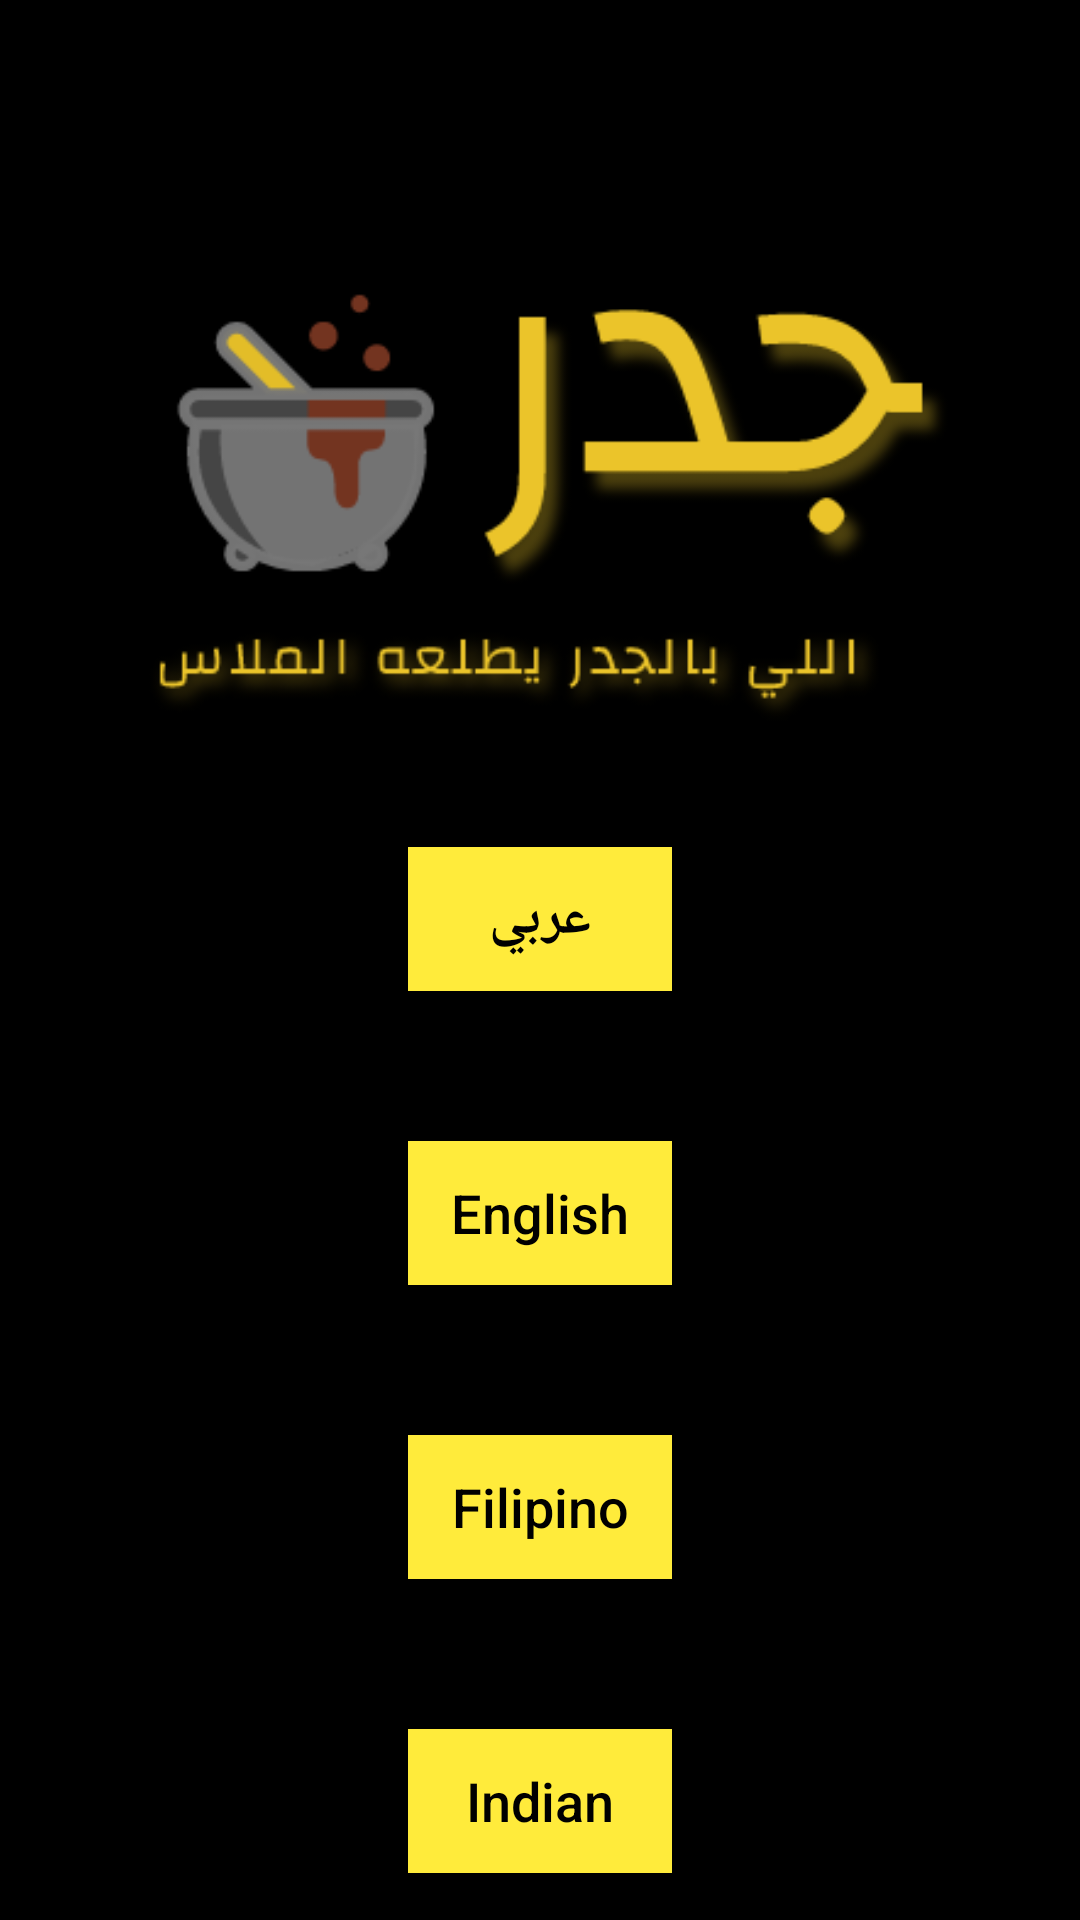

Android layout source for this screen:
<!-- AndroidManifest.xml: application theme AppTheme -->
<!-- res/layout/activity_first_page.xml -->
<?xml version="1.0" encoding="utf-8"?>
<RelativeLayout xmlns:android="http://schemas.android.com/apk/res/android"
    xmlns:app="http://schemas.android.com/apk/res-auto"
    xmlns:tools="http://schemas.android.com/tools"
    android:layout_width="match_parent"
    android:layout_height="match_parent"
    tools:context=".FirstPage">

    <LinearLayout
        android:layout_width="match_parent"
        android:layout_height="match_parent"
        android:background="#000000"
        android:backgroundTint="#000000"
        android:gravity="center"
        android:orientation="vertical">

        <ImageView
            android:id="@+id/imageView7"
            android:layout_width="wrap_content"
            android:layout_height="267dp"


            app:srcCompat="@drawable/logo" />

        <Button
            android:id="@+id/button"
            android:layout_width="wrap_content"
            android:layout_height="wrap_content"

            android:layout_marginBottom="50dp"
            android:background="#FFEB3B"
            android:text="عربي"
            android:textAllCaps="false"
            android:textColor="#000000"
            android:textSize="18sp"
            android:textStyle="bold" />

        <Button
            android:id="@+id/button2"
            android:layout_width="wrap_content"
            android:layout_height="wrap_content"
            android:layout_marginBottom="50dp"
            android:background="#FFEB3B"
            android:text="English"
            android:textAllCaps="false"
            android:textColor="#000000"
            android:textSize="18sp" />

        <Button
            android:id="@+id/button3"
            android:layout_width="wrap_content"
            android:layout_height="wrap_content"
            android:layout_marginBottom="50dp"
            android:background="#FFEB3B"
            android:text="Filipino"
            android:textAllCaps="false"
            android:textColor="#000000"
            android:textSize="18sp" />

        <Button
            android:id="@+id/button4"
            android:layout_width="wrap_content"
            android:layout_height="wrap_content"

            android:background="#FFEB3B"
            android:text="Indian"
            android:textAllCaps="false"
            android:textColor="#000000"
            android:textSize="18sp" />

    </LinearLayout>

</RelativeLayout>
<!-- resources referenced by this layout -->
<resources>
  <!-- drawable logo: png bitmap (drawable-v24, 23986 bytes) -->
  <style name="AppTheme" parent="Theme.AppCompat.Light.DarkActionBar">
          
          <item name="colorPrimary">#FFEB3B</item>
          <item name="colorPrimaryDark">@color/colorPrimaryDark</item>
          <item name="colorAccent">@color/colorAccent</item>
  
          <item name="android:icon">@drawable/logo</item>
      </style>
  <!-- not gathered from this repository: default colours our renderer supplied (Android Studio template values) -->
  <color name="colorPrimaryDark">#FF3700B3</color>
  <color name="colorAccent">#FF03DAC5</color>
</resources>
